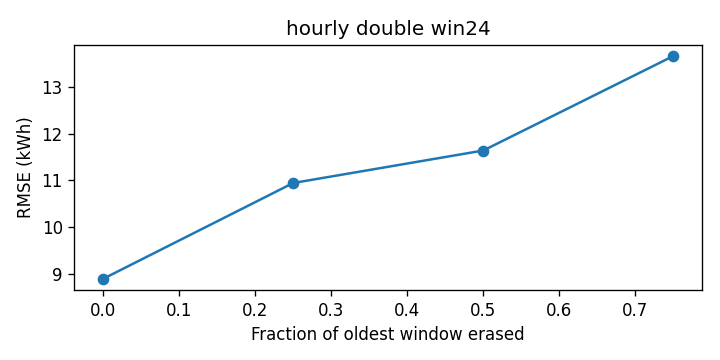

The data file committed next to this chart (first rows):
cutoff, rmse_kwh
0.0, 8.9
0.25, 10.94
0.5, 11.64
0.75, 13.65
